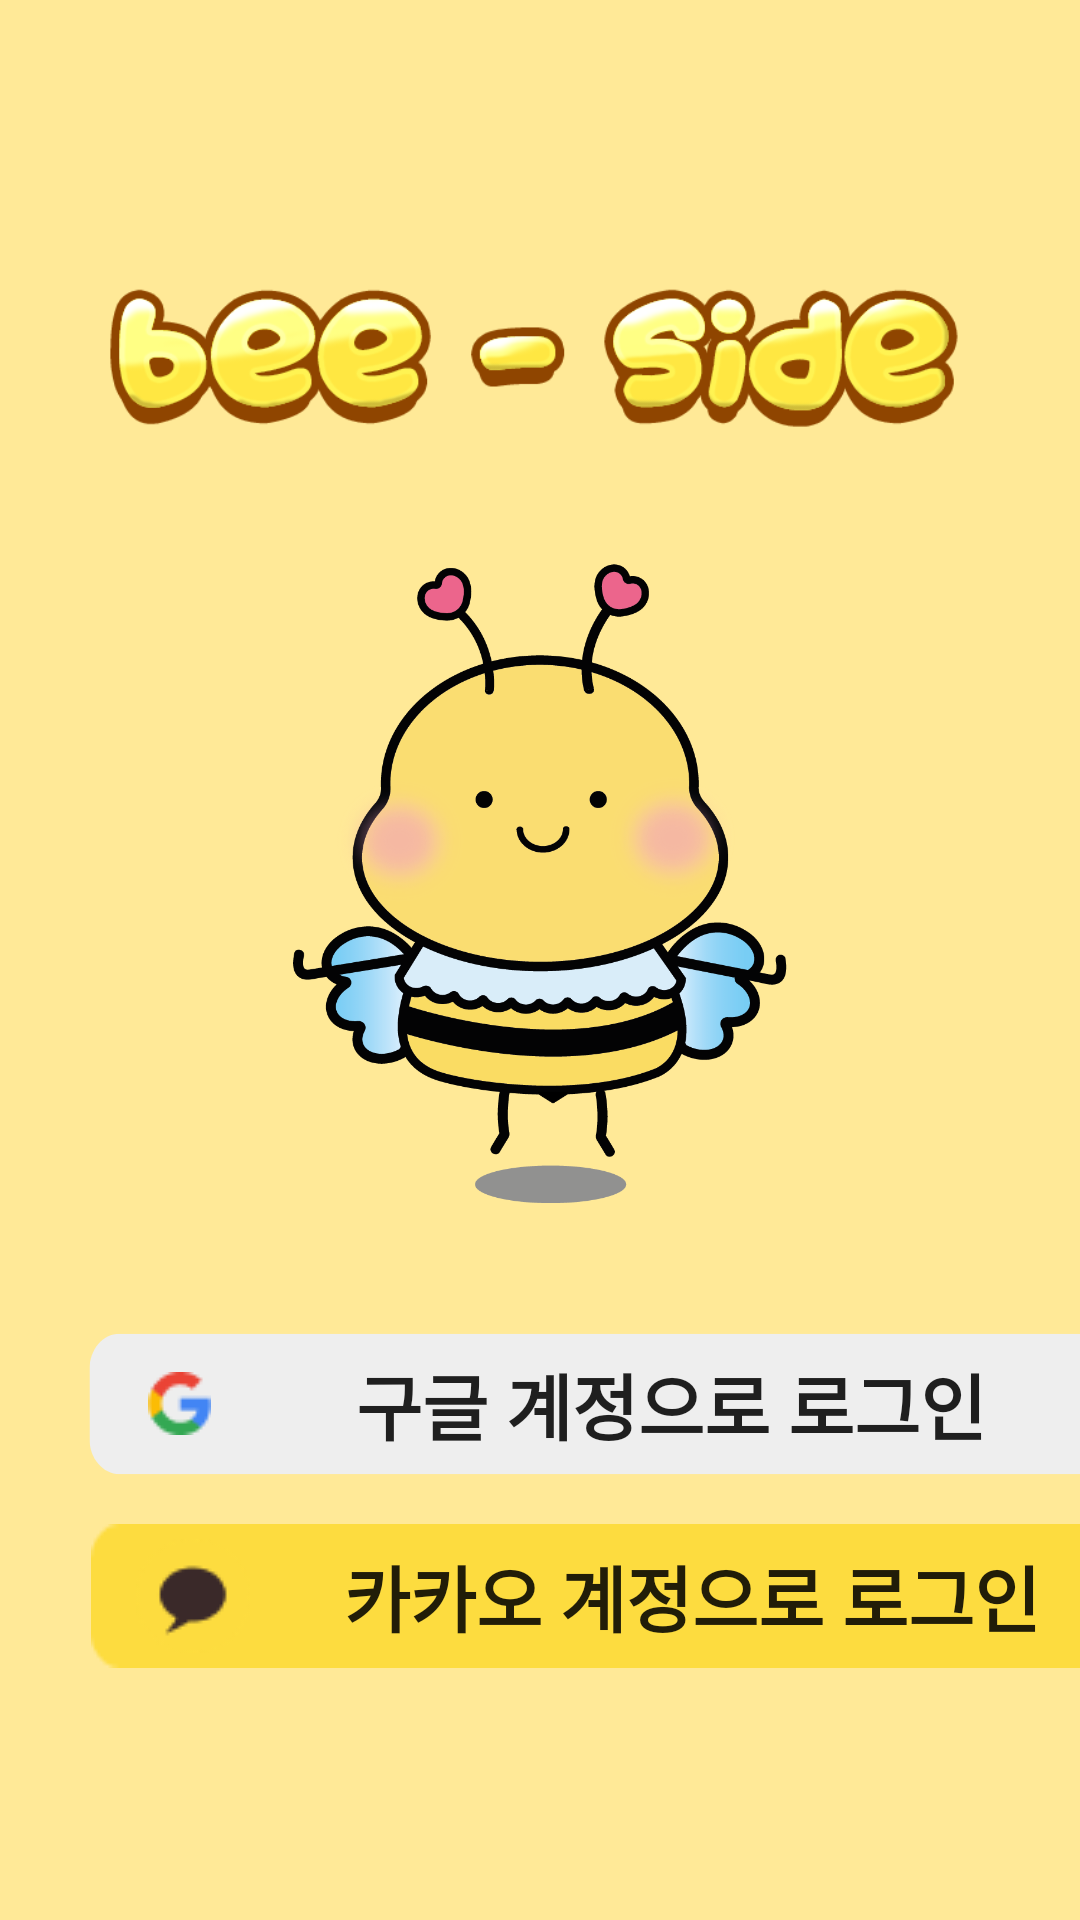

Produce the Android XML layout that renders to this screen, including the resource entries it uses.
<!-- AndroidManifest.xml: application theme Theme.AppCompat.Light.NoActionBar -->
<!-- res/layout/activity_login.xml -->
<?xml version="1.0" encoding="utf-8"?>
<androidx.constraintlayout.widget.ConstraintLayout xmlns:android="http://schemas.android.com/apk/res/android"
    xmlns:app="http://schemas.android.com/apk/res-auto"
    xmlns:tools="http://schemas.android.com/tools"
    android:layout_width="match_parent"
    android:layout_height="match_parent"
    android:background="#FFE997"
    tools:context=".LoginActivity">

    <Button
        android:id="@+id/ggBtn"
        android:layout_width="348dp"
        android:layout_height="48dp"
        android:layout_alignParentLeft="true"
        android:layout_alignParentTop="true"
        android:layout_marginLeft="31dp"
        android:layout_marginBottom="16dp"
        android:background="@drawable/login1"
        android:drawableStart="@drawable/google"
        android:fontFamily="@font/nanumbae"
        android:paddingLeft="20dp"
        android:text="구글 계정으로 로그인"
        android:textSize="24sp"
        android:textStyle="bold"
        app:layout_constraintBottom_toTopOf="@+id/kkoBtn"
        app:layout_constraintEnd_toEndOf="parent"
        app:layout_constraintHorizontal_bias="0.095"
        app:layout_constraintStart_toStartOf="parent" />

    <Button
        android:id="@+id/kkoBtn"
        android:layout_width="348dp"
        android:layout_height="48dp"
        android:layout_alignParentLeft="true"
        android:layout_alignParentTop="true"
        android:layout_marginLeft="31dp"
        android:layout_marginBottom="84dp"
        android:background="@drawable/login2"
        android:drawableStart="@drawable/kakao"
        android:fontFamily="@font/nanumbae"
        android:paddingLeft="15dp"
        android:text="카카오 계정으로 로그인"
        android:textSize="24sp"
        android:textStyle="bold"
        app:layout_constraintBottom_toBottomOf="parent"
        app:layout_constraintEnd_toEndOf="parent"
        app:layout_constraintHorizontal_bias="0.047"
        app:layout_constraintStart_toStartOf="parent" />


    <ImageView
        android:id="@+id/iv"
        android:layout_width="230dp"
        android:layout_height="235dp"
        android:layout_marginTop="160dp"
        android:src="@drawable/flying"
        app:layout_constraintBottom_toTopOf="@+id/ggBtn"
        app:layout_constraintEnd_toEndOf="parent"
        app:layout_constraintHorizontal_bias="0.497"
        app:layout_constraintStart_toStartOf="parent"
        app:layout_constraintTop_toTopOf="parent"
        app:layout_constraintVertical_bias="0.343" />

    <ImageView
        android:id="@+id/imageView7"
        android:layout_width="300dp"
        android:layout_height="150dp"
        android:layout_marginBottom="216dp"
        app:layout_constraintBottom_toBottomOf="@+id/iv"
        app:layout_constraintEnd_toEndOf="parent"
        app:layout_constraintHorizontal_bias="0.495"
        app:layout_constraintStart_toStartOf="parent"
        app:srcCompat="@drawable/logo" />

</androidx.constraintlayout.widget.ConstraintLayout>
<!-- resources referenced by this layout -->
<resources>
  <!-- drawable flying: png bitmap (drawable, 80592 bytes) -->
  <!-- drawable google: png bitmap (drawable, 805 bytes) -->
  <!-- drawable kakao: png bitmap (drawable, 1357 bytes) -->
  <!-- drawable login1 (drawable) -->
  <?xml version="1.0" encoding="utf-8"?>
      <vector
          xmlns:android="http://schemas.android.com/apk/res/android"
          xmlns:aapt="http://schemas.android.com/aapt"
          android:width="349dp"
          android:height="41dp"
          android:viewportWidth="349"
          android:viewportHeight="41"
          >
  
          <group>
  
              <clip-path
                  android:pathData="M10.5 0.5H338.5C344.023 0.5 348.5 4.97715 348.5 10.5V30.5C348.5 36.0228 344.023 40.5 338.5 40.5H10.5C4.97715 40.5 0.5 36.0228 0.5 30.5V10.5C0.5 4.97715 4.97715 0.5 10.5 0.5Z"
                  />
  
              <path
                  android:pathData="M0.5 0.5V40.5H348.5V0.5"
                  android:fillColor="#EEEEEE"
                  />
  
          </group>
      </vector>
  <!-- drawable login2: png bitmap (drawable, 606 bytes) -->
  <!-- drawable logo: png bitmap (drawable, 37586 bytes) -->
</resources>
